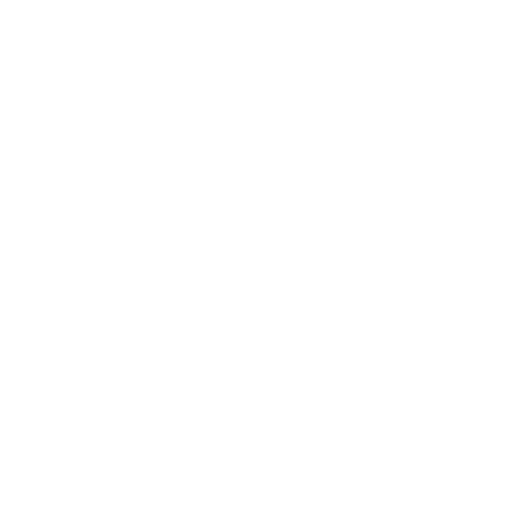
t = 0.00 s
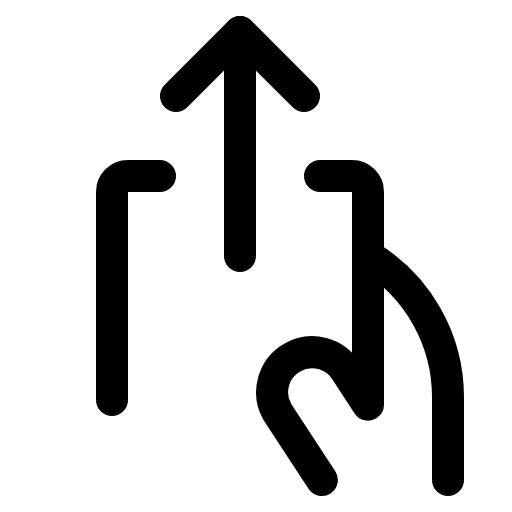
t = 0.38 s
t = 1.13 s: frame unchanged from t = 0.38 s, image omitted
t = 1.50 s: frame unchanged from t = 0.38 s, image omitted
t = 1.88 s: frame unchanged from t = 0.38 s, image omitted
t = 2.63 s: frame unchanged from t = 0.38 s, image omitted

The animated SVG that drew these frames (rendered in a browser with its animation timeline set to each time). Animation: 1 CSS @keyframes rule; one cycle of 3.00 s, repeats indefinitely.

<svg xmlns="http://www.w3.org/2000/svg" viewBox="0 0 256 256">
  <style>
    .draw-line {
      stroke-dasharray: 2000;
      stroke-dashoffset: 0;
    }
    svg:hover .draw-line {
      animation: phosphor-draw-in 3s ease-in-out infinite alternate;
    }
    @keyframes phosphor-draw-in {
      0%   { stroke-dashoffset: 2000; }
      50%  { stroke-dashoffset: 0; }
      100% { stroke-dashoffset: 0; }
    }
  </style><rect width="256" height="256" fill="none"/><line x1="120" y1="128" x2="120" y2="16" fill="none" stroke="currentColor" stroke-linecap="round" stroke-linejoin="round" stroke-width="16" class="draw-line"/><polyline points="88 48 120 16 152 48" fill="none" stroke="currentColor" stroke-linecap="round" stroke-linejoin="round" stroke-width="16" class="draw-line"/><path d="M184,128h0a82.38,82.38,0,0,1,40,70.65V240" fill="none" stroke="currentColor" stroke-linecap="round" stroke-linejoin="round" stroke-width="16" class="draw-line"/><path d="M80,88H64a8,8,0,0,0-8,8V200" fill="none" stroke="currentColor" stroke-linecap="round" stroke-linejoin="round" stroke-width="16" class="draw-line"/><path d="M160.94,240l-22.26-34a20,20,0,0,1,34.64-20L184,202.31V96a8,8,0,0,0-8-8H160" fill="none" stroke="currentColor" stroke-linecap="round" stroke-linejoin="round" stroke-width="16" class="draw-line"/></svg>
